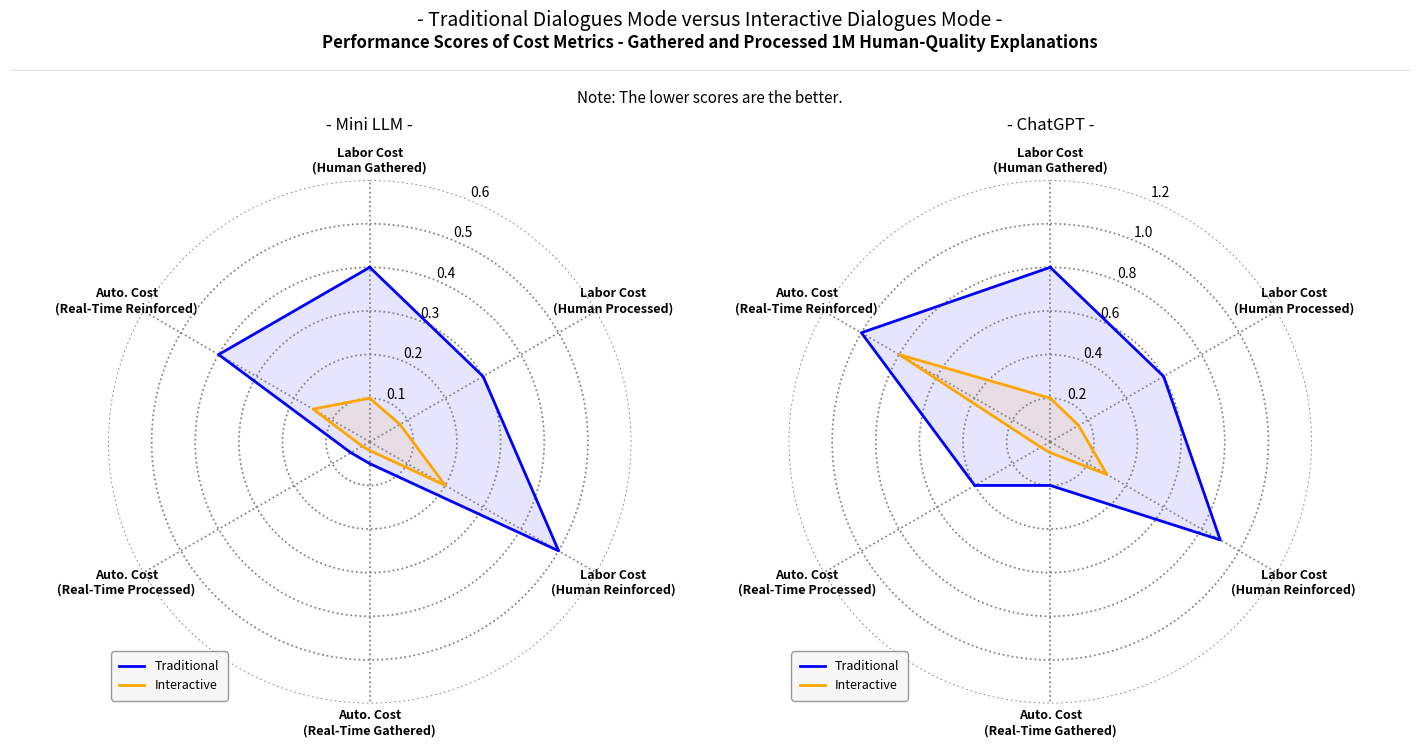

Reproduce this figure in Python.
import numpy as np
import matplotlib.pyplot as plt
from matplotlib.lines import Line2D
from math import pi

# 6 Updated Cost Metrics with line breaks for readability
cost_metrics = [
    'Labor Cost\n(Human Gathered)',
    'Labor Cost\n(Human Processed)',
    'Labor Cost\n(Human Reinforced)',
    'Auto. Cost\n(Real-Time Gathered)',
    'Auto. Cost\n(Real-Time Processed)',
    'Auto. Cost\n(Real-Time Reinforced)'
]

mini_llm_traditional_costs = [0.40, 0.30, 0.50, 0.05, 0.05, 0.40]
mini_llm_interactive_costs = [0.10, 0.08, 0.20, 0.02, 0.02, 0.15]
chatgpt_traditional_costs = [0.80, 0.60, 0.90, 0.20, 0.40, 1.00]
chatgpt_interactive_costs = [0.20, 0.15, 0.30, 0.05, 0.05, 0.80]

# Radar chart function
def create_radar_chart(ax, metrics, traditional_data, interactive_data, title, ylim_max):
    N = len(metrics)
    angles = [n / float(N) * 2 * pi for n in range(N)]
    angles += angles[:1]

    ax.set_theta_offset(pi / 2)
    ax.set_theta_direction(-1)
    ax.spines['polar'].set_visible(False)
    ax.grid(color='grey', linestyle='dotted', linewidth=1.25)

    # Extend data for circular completion
    traditional_data += traditional_data[:1]
    interactive_data += interactive_data[:1]

    # Plot lines
    ax.plot(angles, traditional_data, linewidth=2, linestyle='solid', label='Traditional', color='blue')
    ax.fill(angles, traditional_data, 'blue', alpha=0.1)

    ax.plot(angles, interactive_data, linewidth=2, linestyle='solid', label='Interactive', color='orange')
    ax.fill(angles, interactive_data, 'orange', alpha=0.1)

    # Axes setup
    ax.set_xticks(angles[:-1])
    ax.set_xticklabels(metrics, fontsize=9)
    for label in ax.get_xticklabels():
        label.set_fontweight('bold')
        label.set_color('black')

    ax.set_ylim(0, ylim_max)
    ax.set_title(title, size=12, y=1.08)

    # Legend styling
    legend = ax.legend(loc='lower left', fontsize=9, frameon=True)
    legend.get_frame().set_edgecolor('grey')
    legend.get_frame().set_linewidth(1.0)
    legend.get_frame().set_facecolor('whitesmoke')
    legend.get_frame().set_boxstyle('round,pad=0.3')

# Create figure and subplots
fig, (ax1, ax2) = plt.subplots(1, 2, figsize=(14, 8), subplot_kw=dict(polar=True),
                               gridspec_kw={'wspace': 0.3})

# Generate radar charts
create_radar_chart(ax1, cost_metrics, mini_llm_traditional_costs.copy(), mini_llm_interactive_costs.copy(),
                   '- Mini LLM -', ylim_max=0.6)

create_radar_chart(ax2, cost_metrics, chatgpt_traditional_costs.copy(), chatgpt_interactive_costs.copy(),
                   '- ChatGPT -', ylim_max=1.2)

# Resize and recenter plots
# Adjust radars individually to balance left/right spacing
# Shrink and shift left for ax1, shift right for ax2
ax1_box = ax1.get_position()
ax1.set_position([
    ax1_box.x0 - 0.01, ax1_box.y0 + 0.06,
    ax1_box.width * 0.75, ax1_box.height * 0.7
])

ax2_box = ax2.get_position()
ax2.set_position([
    ax2_box.x0 + 0.01, ax2_box.y0 + 0.06,
    ax2_box.width * 0.75, ax2_box.height * 0.7
])


# Top Title Line 1
fig.text(
    0.5, 0.965,
    '- Traditional Dialogues Mode versus Interactive Dialogues Mode -',
    ha='center', va='top', fontsize=14
)

# Top Title Line 2
fig.text(
    0.5, 0.935,
    'Performance Scores of Cost Metrics - Gathered and Processed 1M Human-Quality Explanations',
    ha='center', va='top', fontsize=12, style='italic', weight='bold'
)

# Top Subtitle Line 3
fig.text(
    0.5, 0.865,
    'Note: The lower scores are the better.',
    ha='center', va='top', fontsize=11, style='italic'
)

# Horizontal line to separate title block
line = Line2D([0.0, 1.0], [0.89, 0.89], transform=fig.transFigure, color='lightgrey', linewidth=0.5)
fig.add_artist(line)

# Layout adjustments
plt.subplots_adjust(top=0.85, bottom=0, left=0.07, right=0.93, wspace=0.25)

# Save and show
plt.savefig('radar_chart_costs_metrics.png', bbox_inches='tight')
plt.show()
